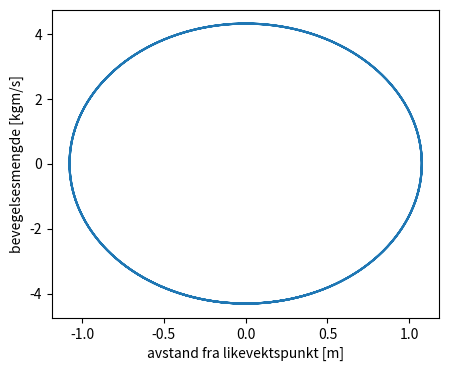

This chart was generated by the following Python code:
import matplotlib.pyplot as plt
import numpy as np
k = 8 #Hookes constant [N/m]
m = 2 #Mass [kg]
phi = np.arctan(1/0.4)
A = 0.4/np.cos(phi)



t = np.linspace(0,10,1000)
def x(t):
    return A*np.cos(np.sqrt(k/m)*t + phi)

def v(t):
    return -A*np.sqrt(k/m)*np.sin(np.sqrt(k/m)*t + phi)

def p(t):
    return v(t)*m
plt.figure(figsize=(5,4))
plt.plot(x(t),p(t))
plt.xlabel("avstand fra likevektspunkt [m]")
plt.ylabel('bevegelsesmengde [kgm/s]')
plt.savefig('2d_fig.png')
#plt.show()
